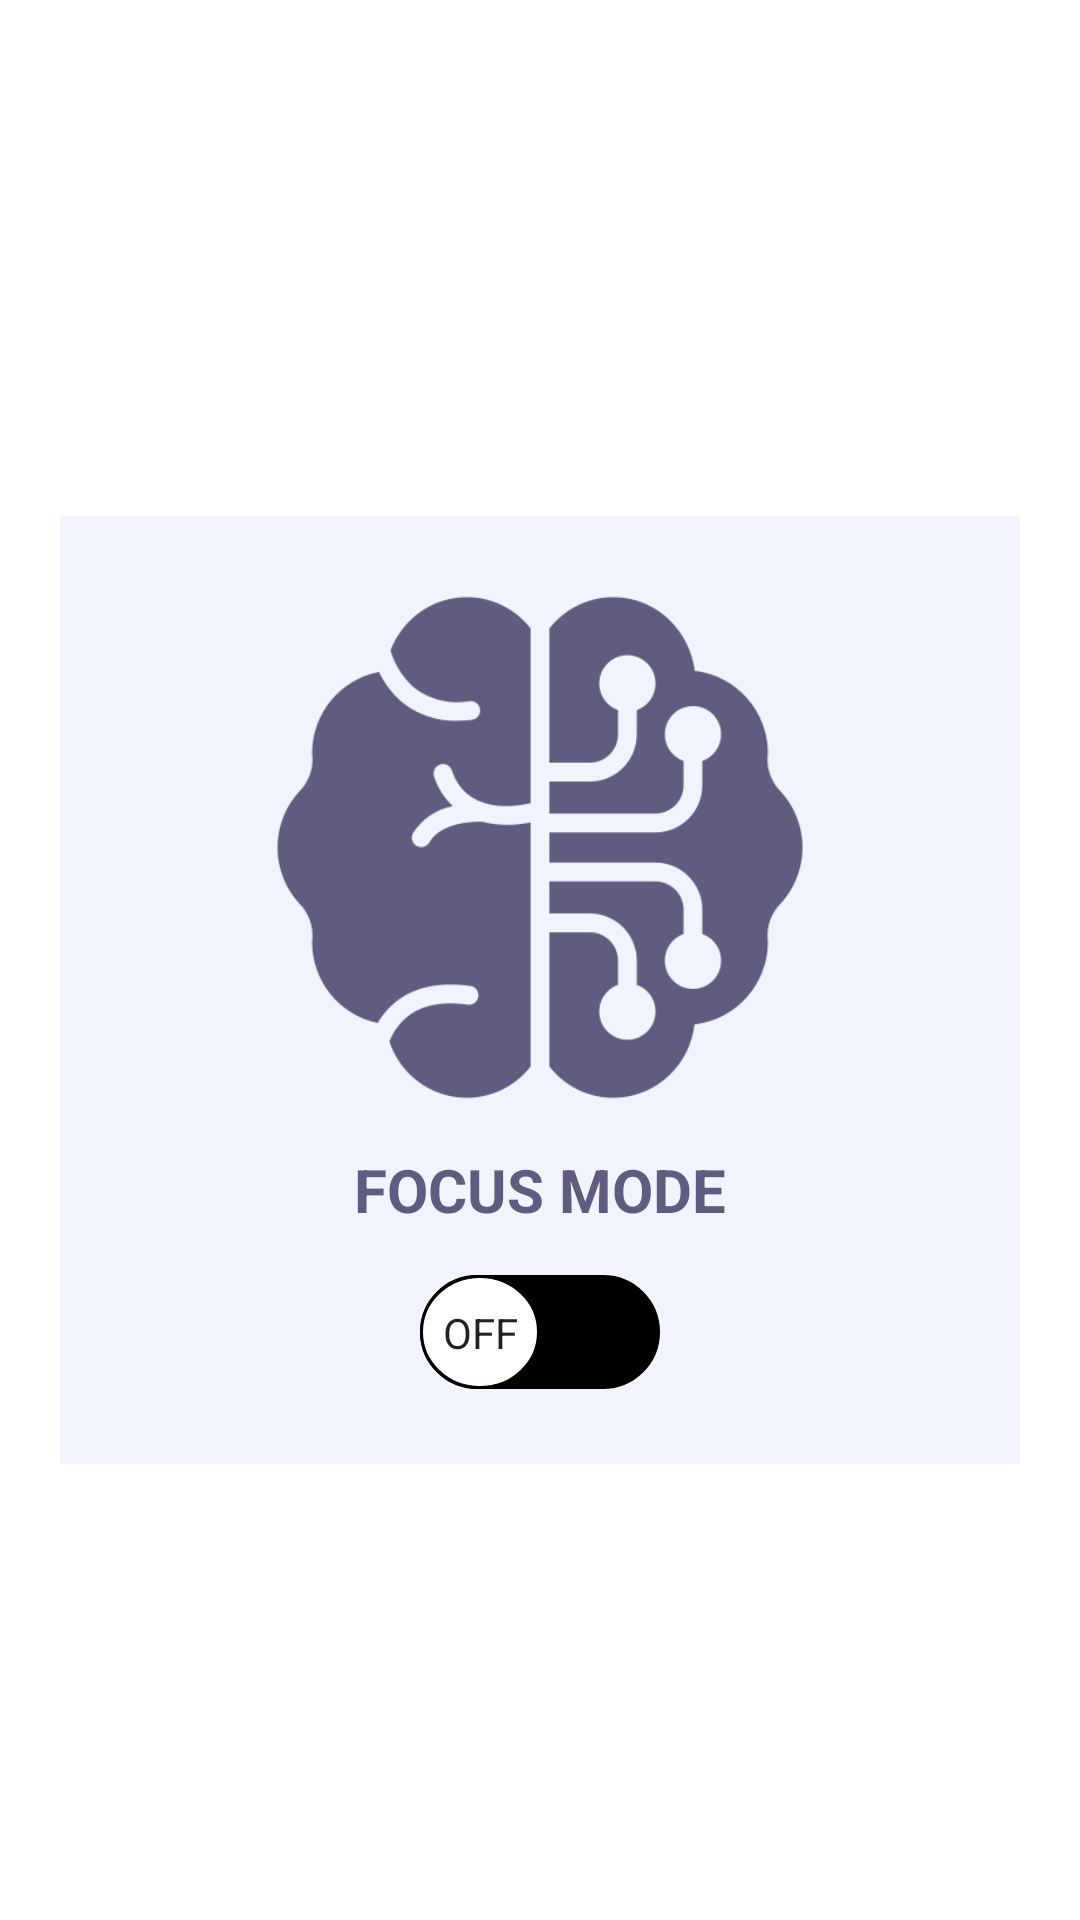

Write the Android layout XML for this screen, with the resource values it uses.
<!-- AndroidManifest.xml: application theme Theme.LRNSHub -->
<!-- res/layout/fragment_focus.xml -->
<?xml version="1.0" encoding="utf-8"?>
<androidx.constraintlayout.widget.ConstraintLayout xmlns:android="http://schemas.android.com/apk/res/android"
    xmlns:app="http://schemas.android.com/apk/res-auto"
    xmlns:tools="http://schemas.android.com/tools"
    android:layout_width="match_parent"
    android:layout_height="match_parent"
    tools:context=".ui.home.HomeFragment">


    <LinearLayout
        android:id="@+id/button_layout"
        android:layout_width="match_parent"
        android:layout_height="wrap_content"
        android:layout_marginStart="20dp"
        android:layout_marginTop="20dp"
        android:layout_marginEnd="20dp"
        android:background="@drawable/rectangleborder"
        android:backgroundTint="#F1F4FD"
        android:gravity="center"
        android:orientation="vertical"
        android:padding="10dp"
        app:layout_constraintBottom_toBottomOf="parent"
        app:layout_constraintEnd_toEndOf="parent"
        app:layout_constraintStart_toStartOf="parent"
        app:layout_constraintTop_toTopOf="parent">

        <ImageView
            android:layout_width="200dp"
            android:layout_height="201dp"
            android:background="@drawable/logo" />

        <TextView
            android:layout_width="wrap_content"
            android:layout_height="wrap_content"
            android:text="FOCUS MODE"
            android:textSize="20sp"
            android:textColor="@color/primary"
            android:textStyle="bold" />

        <androidx.appcompat.widget.SwitchCompat
            android:id="@+id/switch_layout"
            android:layout_width="wrap_content"
            android:layout_height="wrap_content"
            android:layout_gravity="center"
            android:layout_margin="10dp"
            android:thumb="@drawable/custom_thumb"
            app:showText="true"
            app:switchMinWidth="70dp"
            app:track="@drawable/custom_track" />
    </LinearLayout>


</androidx.constraintlayout.widget.ConstraintLayout>
<!-- resources referenced by this layout -->
<resources>
  <color name="primary">#5F5C7F</color>
  <!-- drawable custom_thumb (drawable-v24) -->
  <?xml version="1.0" encoding="utf-8"?>
  <selector
      xmlns:android="http://schemas.android.com/apk/res/android">
      <item android:state_checked="false">
          <shape android:shape="oval">
              <solid android:color="#ffffff"/>
              <size android:width="40dp"
                  android:height="38dp"/>
              <stroke android:width="1dp"
                  android:color="#000000"/>
          </shape>
      </item>
      <item android:state_checked="true">
          <shape android:shape="oval">
              <solid android:color="#ffffff"/>
              <size android:width="40dp"
                  android:height="38dp"/>
              <stroke android:width="1dp"
                  android:color="#34c759"/>
          </shape>
      </item>
  </selector>
  <!-- drawable custom_track (drawable-v24) -->
  <?xml version="1.0" encoding="utf-8"?>
  <selector xmlns:android="http://schemas.android.com/apk/res/android">
      <item android:state_checked="false">
          <shape android:shape="rectangle">
              <corners android:radius="40dp" />
              <solid android:color="#000000" />
              <stroke android:color="#000000" android:width="1dp"/>
              <size android:height="20dp" />
          </shape>
      </item>
      <item android:state_checked="true">
          <shape android:shape="rectangle">
              <corners android:radius="40dp" />
              <solid android:color="#34c759" />
              <stroke android:color="#8c8c8c" android:width="1dp"/>
              <size android:height="20dp" />
          </shape>
      </item>
  </selector>
  <!-- drawable logo: png bitmap (drawable, 45746 bytes) -->
  <!-- drawable rectangleborder (drawable) -->
  <?xml version="1.0" encoding="UTF-8"?>
  <shape xmlns:android="http://schemas.android.com/apk/res/android" android:shape="rectangle">
      <padding android:left="3dp" android:right="3dp" android:top="3dp" android:bottom="3dp"/>
      <stroke android:width="3dp" android:color="#CCCCCC"/>
  </shape>
  <style name="Theme.LRNSHub" parent="Theme.MaterialComponents.DayNight.DarkActionBar">
          
          <item name="colorPrimary">@color/purple_500</item>
          <item name="colorPrimaryVariant">@color/purple_700</item>
          <item name="colorOnPrimary">@color/white</item>
          
          <item name="colorSecondary">@color/teal_200</item>
          <item name="colorSecondaryVariant">@color/teal_700</item>
          <item name="colorOnSecondary">@color/black</item>
          
          <item name="android:statusBarColor" tools:targetApi="l">@color/primary</item>
          
      </style>
  <color name="purple_500">#FF6200EE</color>
  <color name="purple_700">#FF3700B3</color>
  <color name="white">#FFFFFFFF</color>
  <color name="teal_200">#FF03DAC5</color>
  <color name="teal_700">#FF018786</color>
  <color name="black">#FF000000</color>
</resources>
